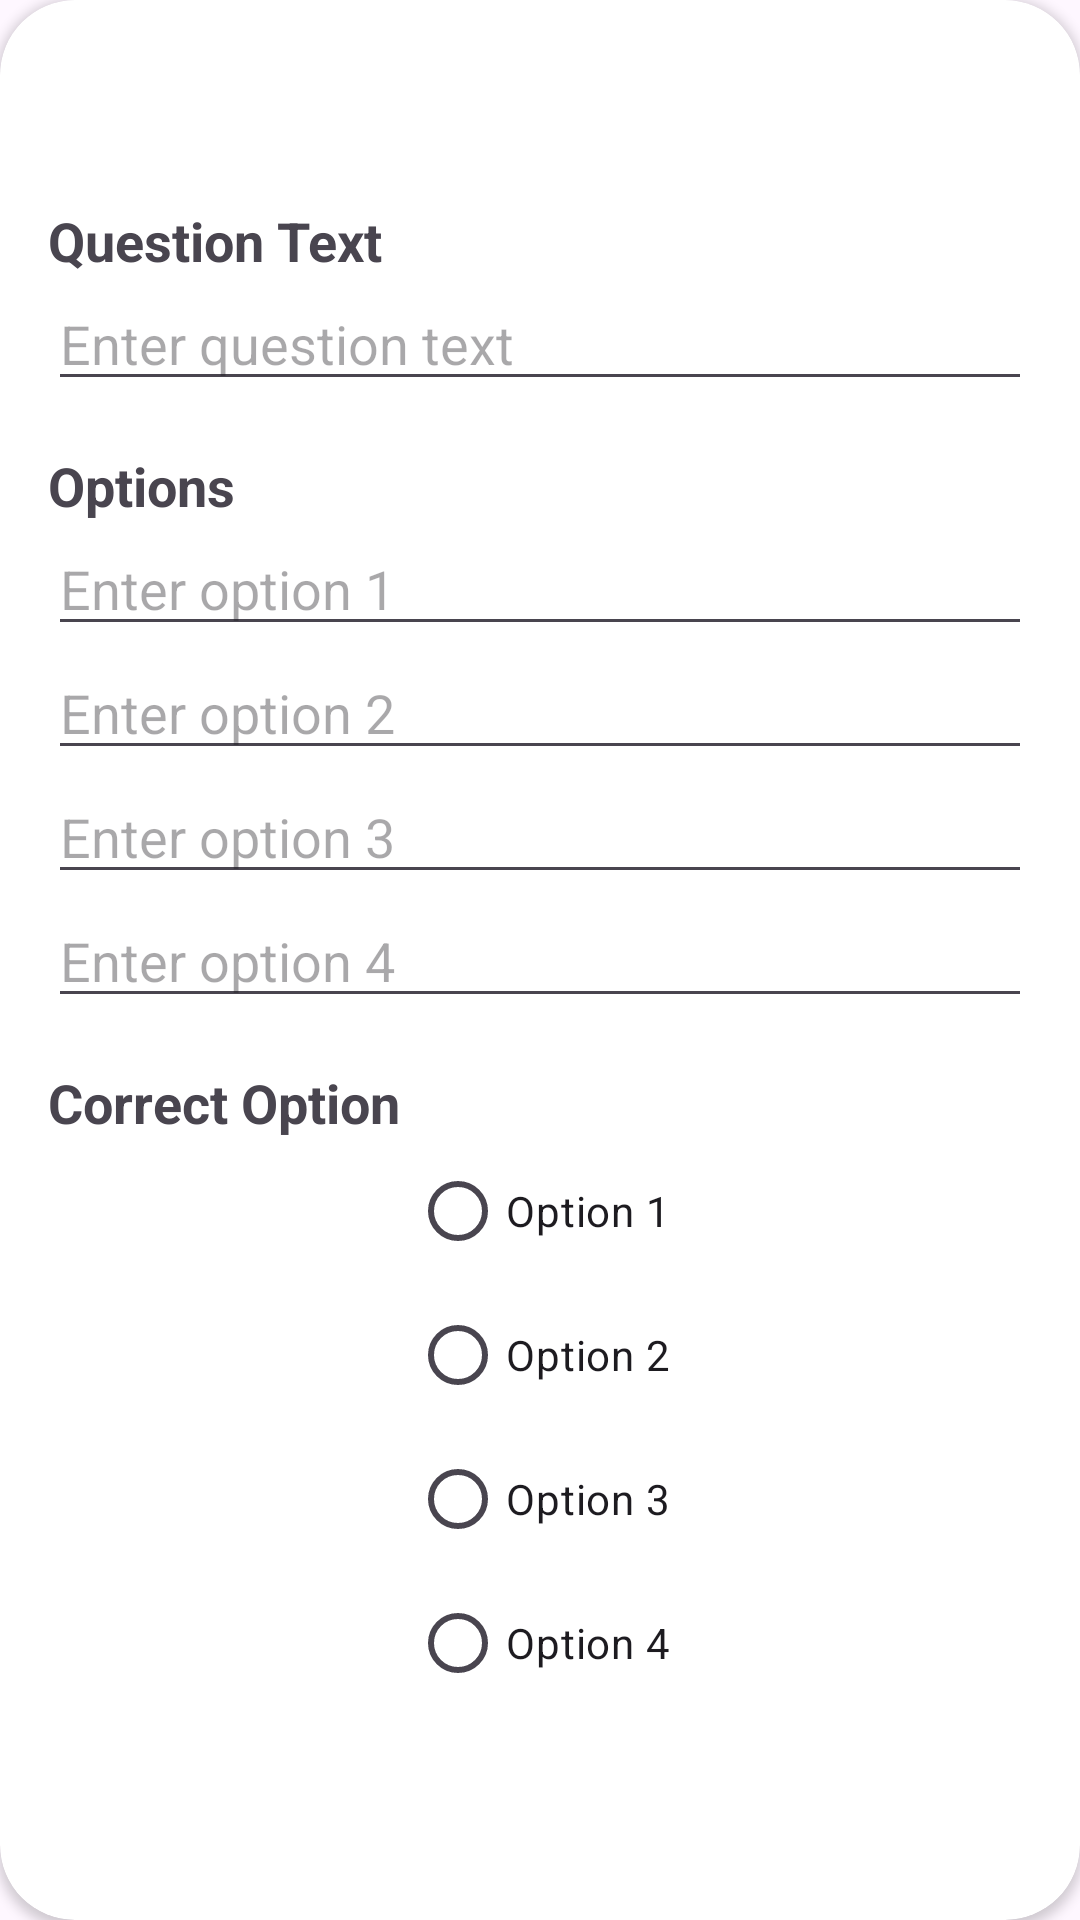

Here is an Android app screen rendered from its layout file. Give the layout XML and the strings, colors and styles it references.
<!-- AndroidManifest.xml: application theme Theme.ExamEase3 -->
<!-- res/layout/instructor_add_question_cardview.xml -->
<?xml version="1.0" encoding="utf-8"?>
<androidx.cardview.widget.CardView
        xmlns:android="http://schemas.android.com/apk/res/android"
        xmlns:app="http://schemas.android.com/apk/res-auto"
        xmlns:tools="http://schemas.android.com/tools"
        android:id="@+id/question_card"
        android:layout_width="match_parent"
        android:layout_height="wrap_content"
        android:layout_margin="25dp"
        app:cardCornerRadius="25dp"
        app:layout_constraintBottom_toBottomOf="parent"
        app:layout_constraintEnd_toEndOf="parent"
        app:layout_constraintStart_toStartOf="parent"
        app:layout_constraintTop_toTopOf="parent">

        <LinearLayout
            android:layout_width="match_parent"
            android:layout_height="wrap_content"
            android:layout_gravity="center"
            android:gravity="center"
            android:orientation="vertical"
            android:padding="16dp"
            app:layout_constraintBottom_toBottomOf="parent"
            app:layout_constraintTop_toTopOf="parent"
            app:layout_constraintVertical_bias="0.07"
            tools:layout_editor_absoluteX="8dp">

            <TextView
                android:layout_width="match_parent"
                android:layout_height="wrap_content"
                android:text="Question Text"
                android:textSize="18sp"
                android:textStyle="bold" />

            <EditText
                android:id="@+id/editTextQuestionText"
                android:layout_width="match_parent"
                android:layout_height="wrap_content"
                android:hint="Enter question text"
                android:inputType="textMultiLine"
                android:maxLines="4" />

            
            <TextView
                android:layout_width="match_parent"
                android:layout_height="wrap_content"
                android:layout_marginTop="16dp"
                android:text="Options"
                android:textSize="18sp"
                android:textStyle="bold" />

            <EditText
                android:id="@+id/editTextOption1"
                android:layout_width="match_parent"
                android:layout_height="wrap_content"
                android:hint="Enter option 1" />

            <EditText
                android:id="@+id/editTextOption2"
                android:layout_width="match_parent"
                android:layout_height="wrap_content"
                android:hint="Enter option 2" />

            <EditText
                android:id="@+id/editTextOption3"
                android:layout_width="match_parent"
                android:layout_height="wrap_content"
                android:hint="Enter option 3" />

            <EditText
                android:id="@+id/editTextOption4"
                android:layout_width="match_parent"
                android:layout_height="wrap_content"
                android:hint="Enter option 4" />

            
            <TextView
                android:layout_width="match_parent"
                android:layout_height="wrap_content"
                android:layout_marginTop="16dp"
                android:text="Correct Option"
                android:textSize="18sp"
                android:textStyle="bold" />

            <RadioGroup
                android:id="@+id/radioGroupOptions"
                android:layout_width="match_parent"
                android:layout_height="wrap_content"
                android:gravity="center"
                android:orientation="vertical">

                <RadioButton
                    android:id="@+id/radioButtonOption1"
                    android:layout_width="wrap_content"
                    android:layout_height="wrap_content"
                    android:text="Option 1" />

                <RadioButton
                    android:id="@+id/radioButtonOption2"
                    android:layout_width="wrap_content"
                    android:layout_height="wrap_content"
                    android:text="Option 2" />

                <RadioButton
                    android:id="@+id/radioButtonOption3"
                    android:layout_width="wrap_content"
                    android:layout_height="wrap_content"
                    android:text="Option 3" />

                <RadioButton
                    android:id="@+id/radioButtonOption4"
                    android:layout_width="wrap_content"
                    android:layout_height="wrap_content"
                    android:text="Option 4" />
            </RadioGroup>

            
        </LinearLayout>
    </androidx.cardview.widget.CardView>
<!-- resources referenced by this layout -->
<resources>
  <style name="Theme.ExamEase3" parent="Base.Theme.ExamEase3">
      <item name="android:navigationBarColor">@android:color/transparent</item>
      <item name="android:statusBarColor">@android:color/transparent</item>
      <item name="android:windowLightStatusBar">?attr/isLightTheme</item>
    </style>
  <style name="Base.Theme.ExamEase3" parent="Theme.Material3.DayNight.NoActionBar">
          <item name="android:windowDrawsSystemBarBackgrounds">true</item>
          <item name="android:statusBarColor">#00000000</item>
          <item name="android:windowTranslucentNavigation">true</item>
      </style>
</resources>
